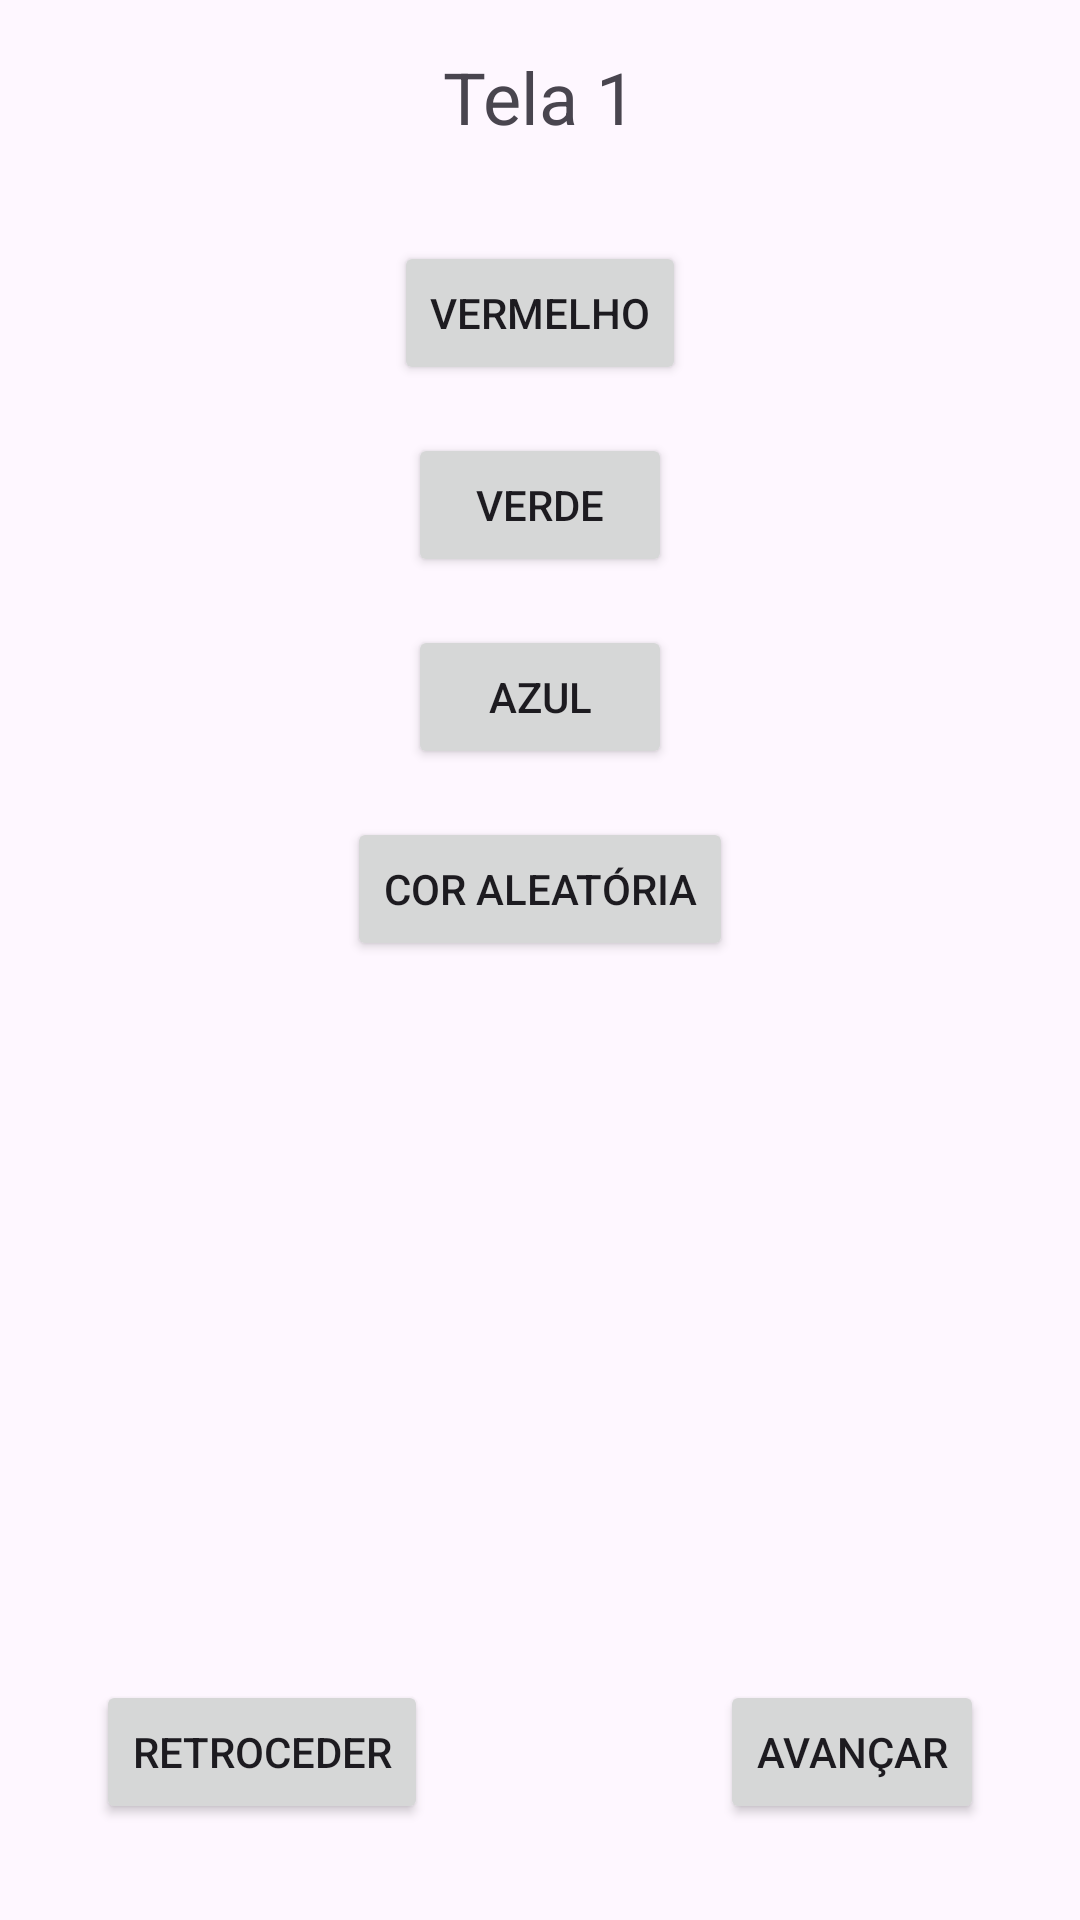

Android layout source for this screen:
<!-- AndroidManifest.xml: application theme Theme.Cores -->
<!-- res/layout/activity_main.xml -->
<?xml version="1.0" encoding="utf-8"?>
<RelativeLayout xmlns:android="http://schemas.android.com/apk/res/android"
    xmlns:tools="http://schemas.android.com/tools"
    android:id="@+id/layout"
    android:layout_width="match_parent"
    android:layout_height="match_parent"
    android:padding="16dp"
    tools:context=".MainActivity">

    <TextView
        android:id="@+id/tvTitle"
        android:layout_width="wrap_content"
        android:layout_height="wrap_content"
        android:text="Tela 1"
        android:textSize="24sp"
        android:layout_centerHorizontal="true"
        android:layout_marginBottom="16dp"/>

    <Button
        android:id="@+id/btnRed"
        android:layout_width="wrap_content"
        android:layout_height="wrap_content"
        android:text="Vermelho"
        android:layout_below="@id/tvTitle"
        android:layout_marginTop="16dp"
        android:layout_centerHorizontal="true"
        android:onClick="changeToRed"/>

    <Button
        android:id="@+id/btnGreen"
        android:layout_width="wrap_content"
        android:layout_height="wrap_content"
        android:text="Verde"
        android:layout_below="@id/btnRed"
        android:layout_marginTop="16dp"
        android:layout_centerHorizontal="true"
        android:onClick="changeToGreen"/>

    <Button
        android:id="@+id/btnBlue"
        android:layout_width="wrap_content"
        android:layout_height="wrap_content"
        android:text="Azul"
        android:layout_below="@id/btnGreen"
        android:layout_marginTop="16dp"
        android:layout_centerHorizontal="true"
        android:onClick="changeToBlue"/>

    <Button
        android:id="@+id/btnRandom"
        android:layout_width="wrap_content"
        android:layout_height="wrap_content"
        android:text="Cor Aleatória"
        android:layout_below="@id/btnBlue"
        android:layout_marginTop="16dp"
        android:layout_centerHorizontal="true"
        android:onClick="changeToRandomColor"/>

    <Button
        android:id="@+id/btnForward"
        android:layout_width="wrap_content"
        android:layout_height="wrap_content"
        android:text="Avançar"
        android:layout_alignParentEnd="true"
        android:layout_alignParentBottom="true"
        android:layout_marginEnd="16dp"
        android:layout_marginBottom="16dp"
        android:onClick="goToNextActivity"/>

    <Button
        android:id="@+id/btnBackward"
        android:layout_width="wrap_content"
        android:layout_height="wrap_content"
        android:text="Retroceder"
        android:layout_alignParentStart="true"
        android:layout_alignParentBottom="true"
        android:layout_marginStart="16dp"
        android:layout_marginBottom="16dp"
        android:onClick="goBack"/>

</RelativeLayout>
<!-- resources referenced by this layout -->
<resources>
  <style name="Theme.Cores" parent="Base.Theme.Cores" />
  <style name="Base.Theme.Cores" parent="Theme.Material3.DayNight.NoActionBar">
          
          
      </style>
</resources>
